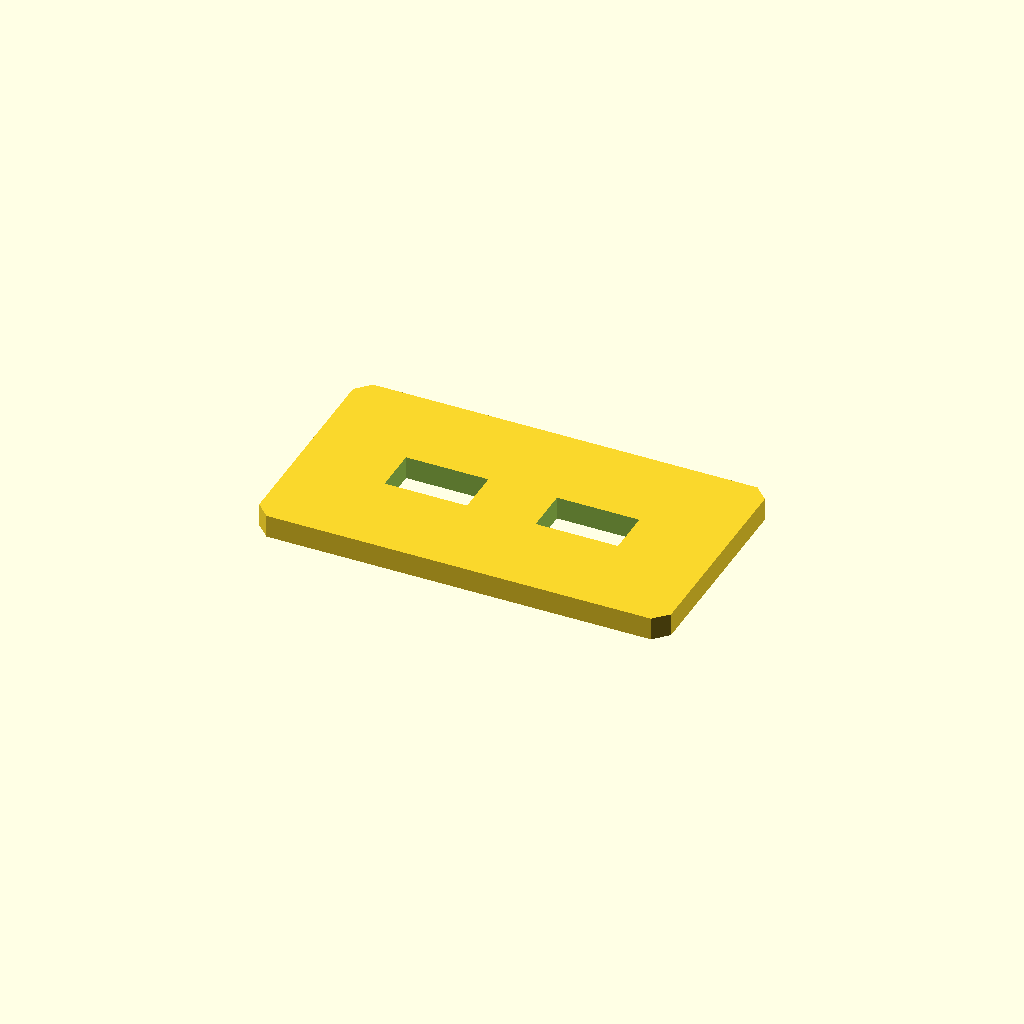
Cell 1: the model at its default parameters.
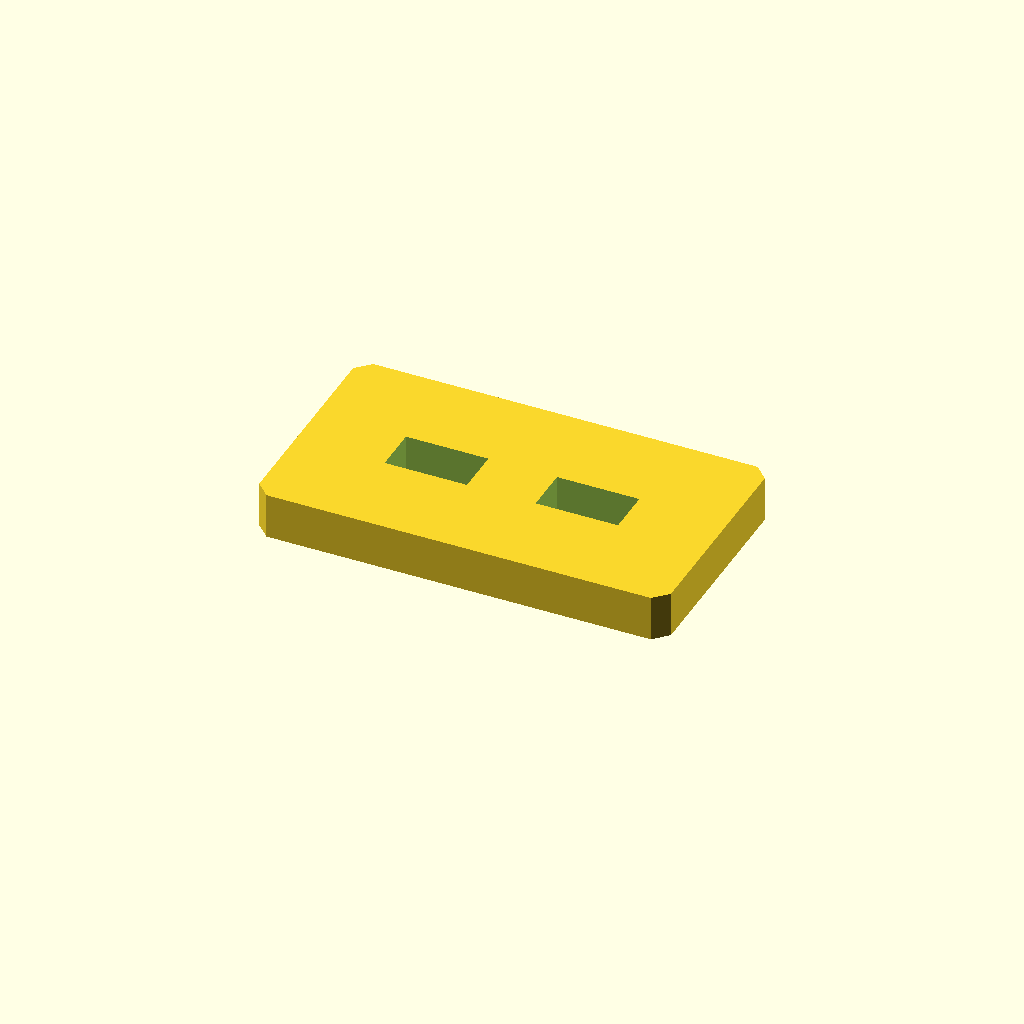
Cell 2 — plate_t set to 10, the other parameters unchanged.
One fixed orthographic camera (rotation 55°, 0°, 25°; colour scheme Cornfield) for every cell.
OpenSCAD source file optional_data/data/sketch2/voidplates/part_0202.scad:
$fn = 32;

// ----------------------------------------------------------------------
// Windowed plate: 2 voids, 90 x 50 x 5 mm
// ----------------------------------------------------------------------

// --- parameters (mm) ---
plate_l = 90;             // plate length, X
plate_w = 50;             // plate width, Y
plate_t = 5;              // plate thickness, Z
edge_margin = 12;         // wall from the plate edge to any window
windows = 2;              // number of windows in the row
win_l = 18;               // window length
win_w = 10;               // window width
win_pitch = 33;           // window pitch along X
depth_1 = 5;              // depth of void 1 (full thickness = through)
depth_2 = 5;              // depth of void 2 (full thickness = through)
corner_c = 3;             // corner chamfer of the plate

profile = [[3, 0], [87, 0], [90, 3], [90, 47], [87, 50], [3, 50], [0, 47], [0, 3]];  // primary outline, 8 points, counter clockwise
void_1 = [[19.5, 20], [37.5, 20], [37.5, 30], [19.5, 30]];  // window 1 of the row, 4 points
void_2 = [[52.5, 20], [70.5, 20], [70.5, 30], [52.5, 30]];  // window 2 of the row, 4 points

// --- the one profile operation ---
difference() {
  linear_extrude(height = plate_t) polygon(points = profile);
  translate([0, 0, -1])
    linear_extrude(height = plate_t + 2) polygon(points = void_1);
  translate([0, 0, -1])
    linear_extrude(height = plate_t + 2) polygon(points = void_2);
}
Customizer parameters (derived from the source; name, type, default, range or options):
plate_l: number, default 90
plate_w: number, default 50
plate_t: number, default 5
edge_margin: number, default 12
windows: number, default 2
win_l: number, default 18
win_w: number, default 10
win_pitch: number, default 33
depth_1: number, default 5
depth_2: number, default 5
corner_c: number, default 3
